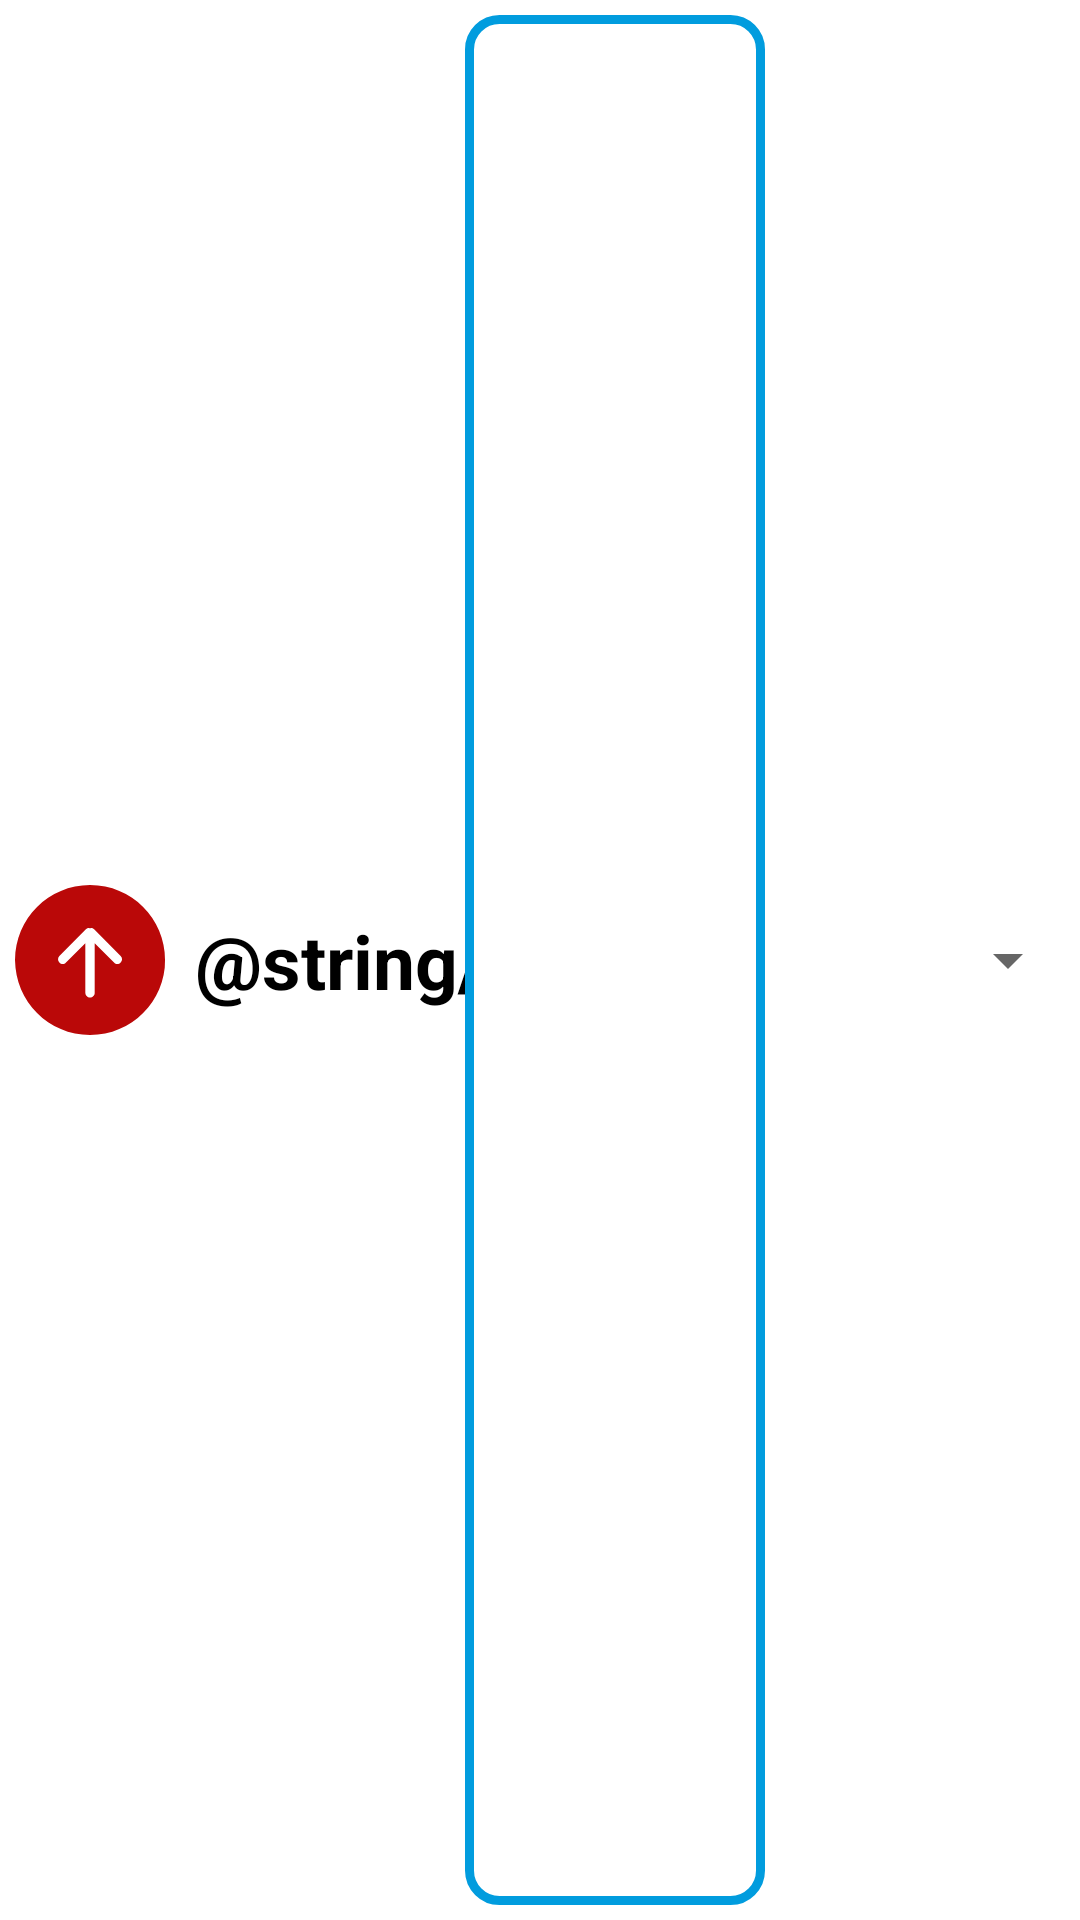

Layout XML and referenced resources for this Android screen:
<!-- AndroidManifest.xml: application theme Theme.ExchangeRateTestTask -->
<!-- res/layout/rcv_sell_layout.xml -->
<?xml version="1.0" encoding="utf-8"?>
<androidx.constraintlayout.widget.ConstraintLayout xmlns:android="http://schemas.android.com/apk/res/android"
    android:layout_width="match_parent"
    android:layout_height="wrap_content"
    xmlns:app="http://schemas.android.com/apk/res-auto">

    <ImageView
        android:id="@+id/rcv_sell_icon"
        android:layout_width="50dp"
        android:layout_height="50dp"
        android:layout_margin="5dp"
        android:src="@drawable/sell_icon"
        app:layout_constraintStart_toStartOf="parent"
        app:layout_constraintTop_toTopOf="parent"
        app:layout_constraintBottom_toBottomOf="parent"/>

    <TextView
        android:id="@+id/rcv_sell_text"
        android:layout_width="wrap_content"
        android:layout_height="wrap_content"
        android:layout_marginStart="10dp"
        android:textStyle="bold"
        android:textSize="25sp"
        android:textColor="@color/black"
        android:text="@string/sell"
        app:layout_constraintStart_toEndOf="@id/rcv_sell_icon"
        app:layout_constraintTop_toTopOf="@id/rcv_sell_icon"
        app:layout_constraintBottom_toBottomOf="@id/rcv_sell_icon" />

    <EditText
        android:id="@+id/input"
        android:layout_height="0dp"
        android:layout_width="100dp"
        android:inputType="numberDecimal"
        android:layout_margin="5dp"
        android:paddingHorizontal="10dp"
        app:layout_constraintTop_toTopOf="parent"
        app:layout_constraintBottom_toBottomOf="parent"
        app:layout_constraintEnd_toStartOf="@+id/spinner"
        android:background="@drawable/input_view_shape"/>

    <Spinner
        android:id="@+id/spinner"
        android:layout_width="100dp"
        android:layout_height="0dp"
        android:spinnerMode="dialog"
        app:layout_constraintTop_toTopOf="parent"
        app:layout_constraintBottom_toBottomOf="parent"
        app:layout_constraintEnd_toEndOf="parent" />
</androidx.constraintlayout.widget.ConstraintLayout>
<!-- resources referenced by this layout -->
<resources>
  <color name="black">#FF000000</color>
  <!-- drawable input_view_shape (drawable) -->
  <?xml version="1.0" encoding="utf-8"?>
  <shape xmlns:android="http://schemas.android.com/apk/res/android"
      android:shape="rectangle">
      <solid android:color="@color/white" />
      <stroke android:width="3dp" android:color="@color/cyan" />
      <corners android:radius="10dp" />
  </shape>
  <!-- drawable sell_icon (drawable) -->
  <rotate xmlns:android="http://schemas.android.com/apk/res/android"
  android:fromDegrees="180"
  android:pivotX="50%"
  android:pivotY="50%"
  android:toDegrees="0">
  
  <vector
      android:width="800dp"
      android:height="800dp"
  
      android:viewportWidth="32"
      android:viewportHeight="32">
    <path
        android:pathData="M22.535,16.88L16.879,22.54C16.639,22.78 16.311,22.85 16,22.79C15.689,22.85 15.361,22.78 15.121,22.54L9.465,16.88C9.074,16.49 9.074,15.86 9.465,15.46C9.855,15.07 10.488,15.07 10.879,15.46L15,19.59L15,9C15,8.45 15.448,8 16,8C16.553,8 17,8.45 17,9L17,19.59L21.121,15.46C21.512,15.07 22.146,15.07 22.535,15.46C22.926,15.86 22.926,16.49 22.535,16.88L22.535,16.88ZM16,0C7.163,0 0,7.16 0,16C0,24.84 7.163,32 16,32C24.837,32 32,24.84 32,16C32,7.16 24.837,0 16,0L16,0Z"
        android:strokeWidth="1"
        android:fillColor="#ba0808"
        android:fillType="evenOdd"
        android:strokeColor="#00000000"/>
    </vector>
  </rotate>
  <style name="Theme.ExchangeRateTestTask" parent="Theme.MaterialComponents.DayNight.DarkActionBar">
          
          <item name="colorPrimary">@color/purple_500</item>
          <item name="colorPrimaryVariant">@color/purple_700</item>
          <item name="colorOnPrimary">@color/white</item>
          
          <item name="colorSecondary">@color/teal_200</item>
          <item name="colorSecondaryVariant">@color/teal_700</item>
          <item name="colorOnSecondary">@color/black</item>
          
          <item name="android:statusBarColor">?attr/colorPrimaryVariant</item>
          
      </style>
  <color name="white">#FFFFFFFF</color>
  <color name="cyan">#019CDE</color>
  <color name="purple_500">#FF6200EE</color>
  <color name="purple_700">#FF3700B3</color>
  <color name="teal_200">#FF03DAC5</color>
  <color name="teal_700">#FF018786</color>
</resources>
